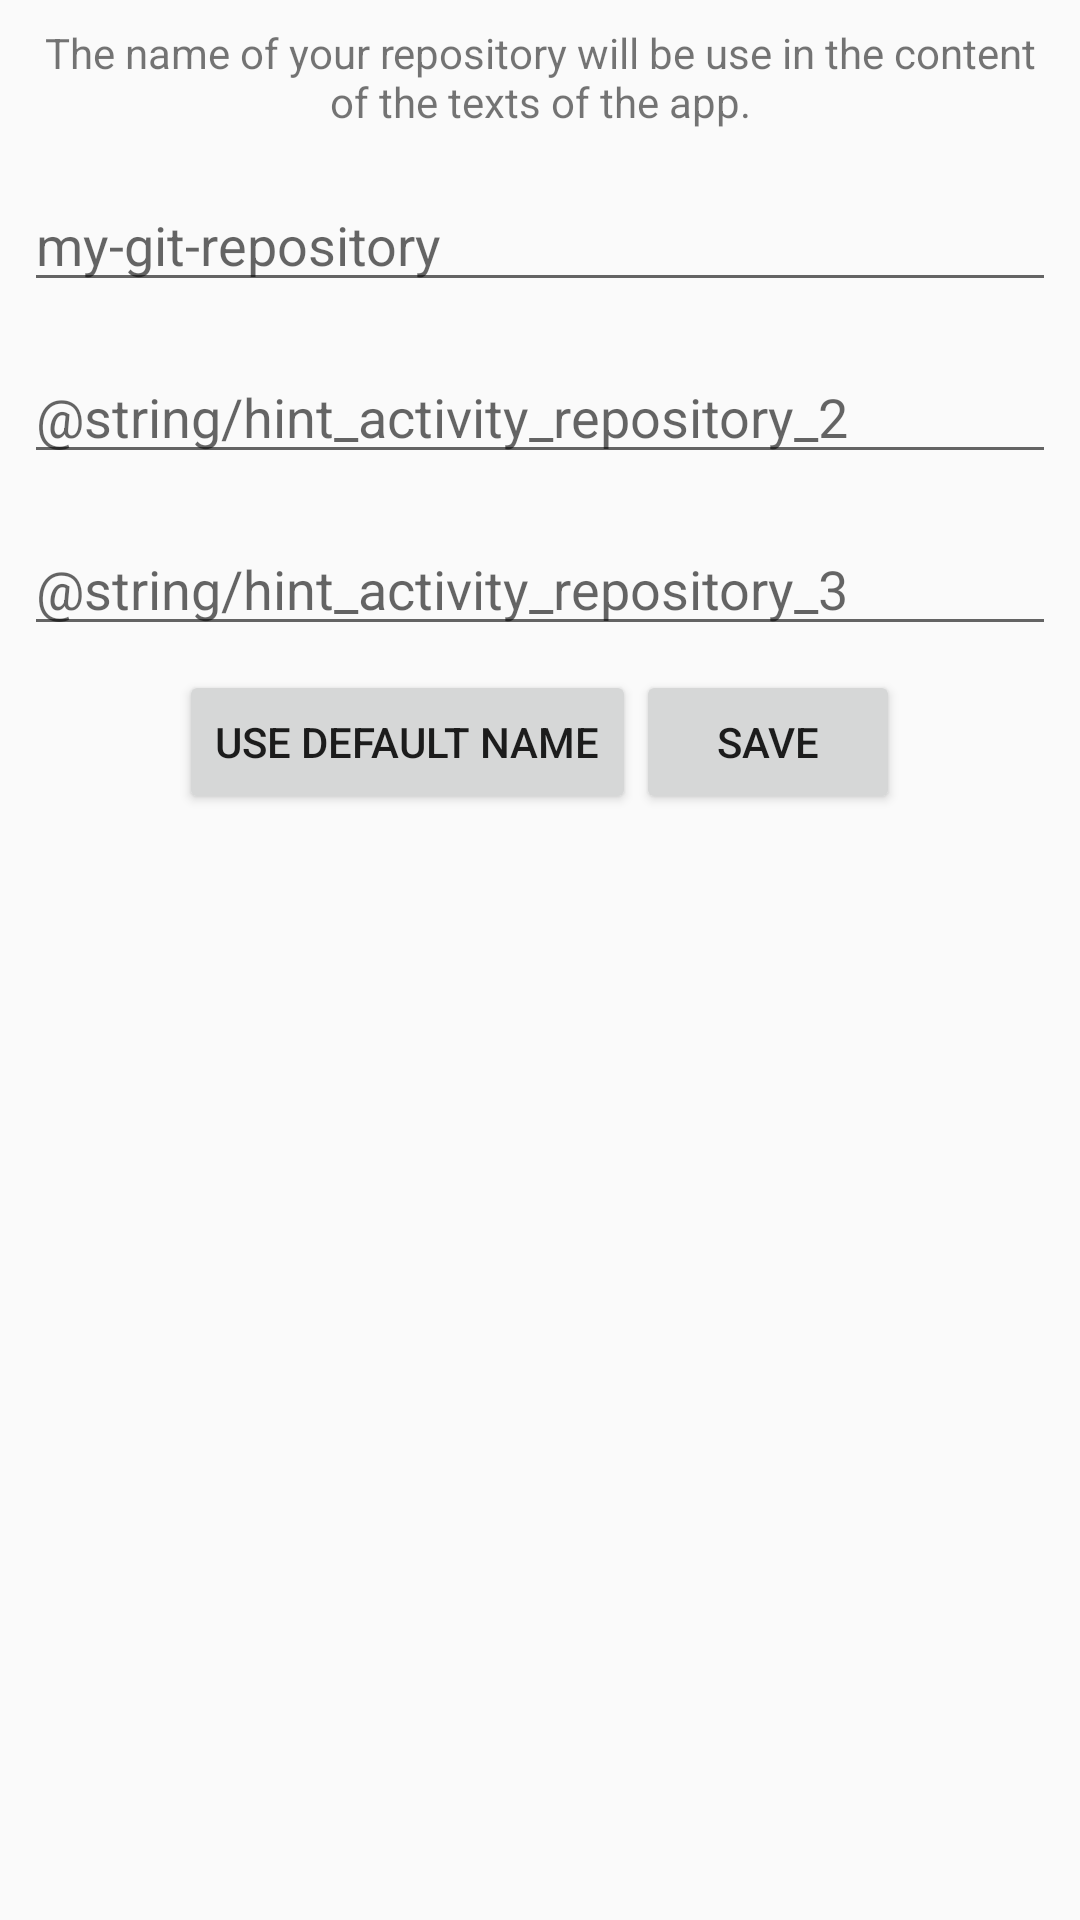

Layout XML and referenced resources for this Android screen:
<!-- AndroidManifest.xml: application theme AppTheme -->
<!-- res/layout/activity_repository_name.xml -->
<?xml version="1.0" encoding="utf-8"?>
<RelativeLayout
    xmlns:android="http://schemas.android.com/apk/res/android"
    xmlns:tools="http://schemas.android.com/tools"
    android:layout_width="match_parent"
    android:layout_height="match_parent"
    android:id="@+id/background"
    android:fitsSystemWindows="true"
    android:clipToPadding="false"
    android:background="@color/colorPrimary"
    tools:context=".RepositoryNameActivity">
    <LinearLayout
        android:id="@+id/repositoryForm"
        android:layout_width="match_parent"
        android:layout_height="match_parent"
        android:background="@color/background_material_light"
        android:orientation="vertical">

        <TextView
            android:layout_width="wrap_content"
            android:layout_height="wrap_content"
            android:layout_margin="8dp"
            android:id="@+id/repositoryHeader"
            android:text="@string/subtitle_activity_repository"
            android:gravity="center"/>
        <EditText
            android:layout_width="match_parent"
            android:layout_height="wrap_content"
            android:layout_margin="8dp"
            android:id="@+id/repositoryNameEditText"
            android:singleLine="true"
            android:hint="@string/hint_activity_repository" />

        <EditText
            android:layout_width="match_parent"
            android:layout_height="wrap_content"
            android:layout_margin="8dp"
            android:id="@+id/emailEditText"
            android:singleLine="true"
            android:layout_gravity="center_horizontal"
            android:hint="@string/hint_activity_repository_2"/>

        <EditText
            android:layout_width="match_parent"
            android:layout_height="wrap_content"
            android:layout_margin="8dp"
            android:id="@+id/editText2"
            android:singleLine="true"
            android:inputType="textEmailAddress"
            android:hint="@string/hint_activity_repository_3"
            android:layout_gravity="center_horizontal" />

        <LinearLayout
            android:layout_width="wrap_content"
            android:layout_height="wrap_content"
            android:layout_gravity="center">
            <Button
                android:id="@+id/use_default_name_button"
                android:layout_width="wrap_content"
                android:layout_height="wrap_content"
                android:text="@string/use_default_name"
                android:layout_gravity="center_horizontal"
                android:onClick="onClick$defaultRepositoryName"/>
            <Button
                android:id="@+id/save_button"
                android:layout_width="wrap_content"
                android:layout_height="wrap_content"
                android:text="@string/save"
                android:layout_gravity="center_horizontal"
                android:onClick="onClick$saveRepositoryName"/>
        </LinearLayout>
    </LinearLayout>
</RelativeLayout>
<!-- resources referenced by this layout -->
<resources>
  <color name="colorPrimary">#F44336</color>
  <string name="hint_activity_repository">my-git-repository</string>
  <string name="hint_activity_repository_2">AuthorName usado no Git (ex.: @string/example_repository_name)</string>
  <string name="hint_activity_repository_3">AuthorEmail usado no Git (ex.: @string/example_repository_name)</string>
  <string name="save">Save</string>
  <string name="subtitle_activity_repository">The name of your repository will be use in the content of the texts of the app.</string>
  <string name="use_default_name">Use default name</string>
  <style name="AppTheme" parent="Theme.AppCompat.Light.DarkActionBar">
          
          <item name="colorPrimary">@color/colorPrimary</item>
          <item name="colorPrimaryDark">@color/colorPrimaryDark</item>
          <item name="colorAccent">@color/colorAccent</item>
      </style>
  <color name="colorPrimaryDark">#D32F2F</color>
  <color name="colorAccent">@color/material_teal_500</color>
  <color name="material_teal_500">#009688</color>
</resources>
